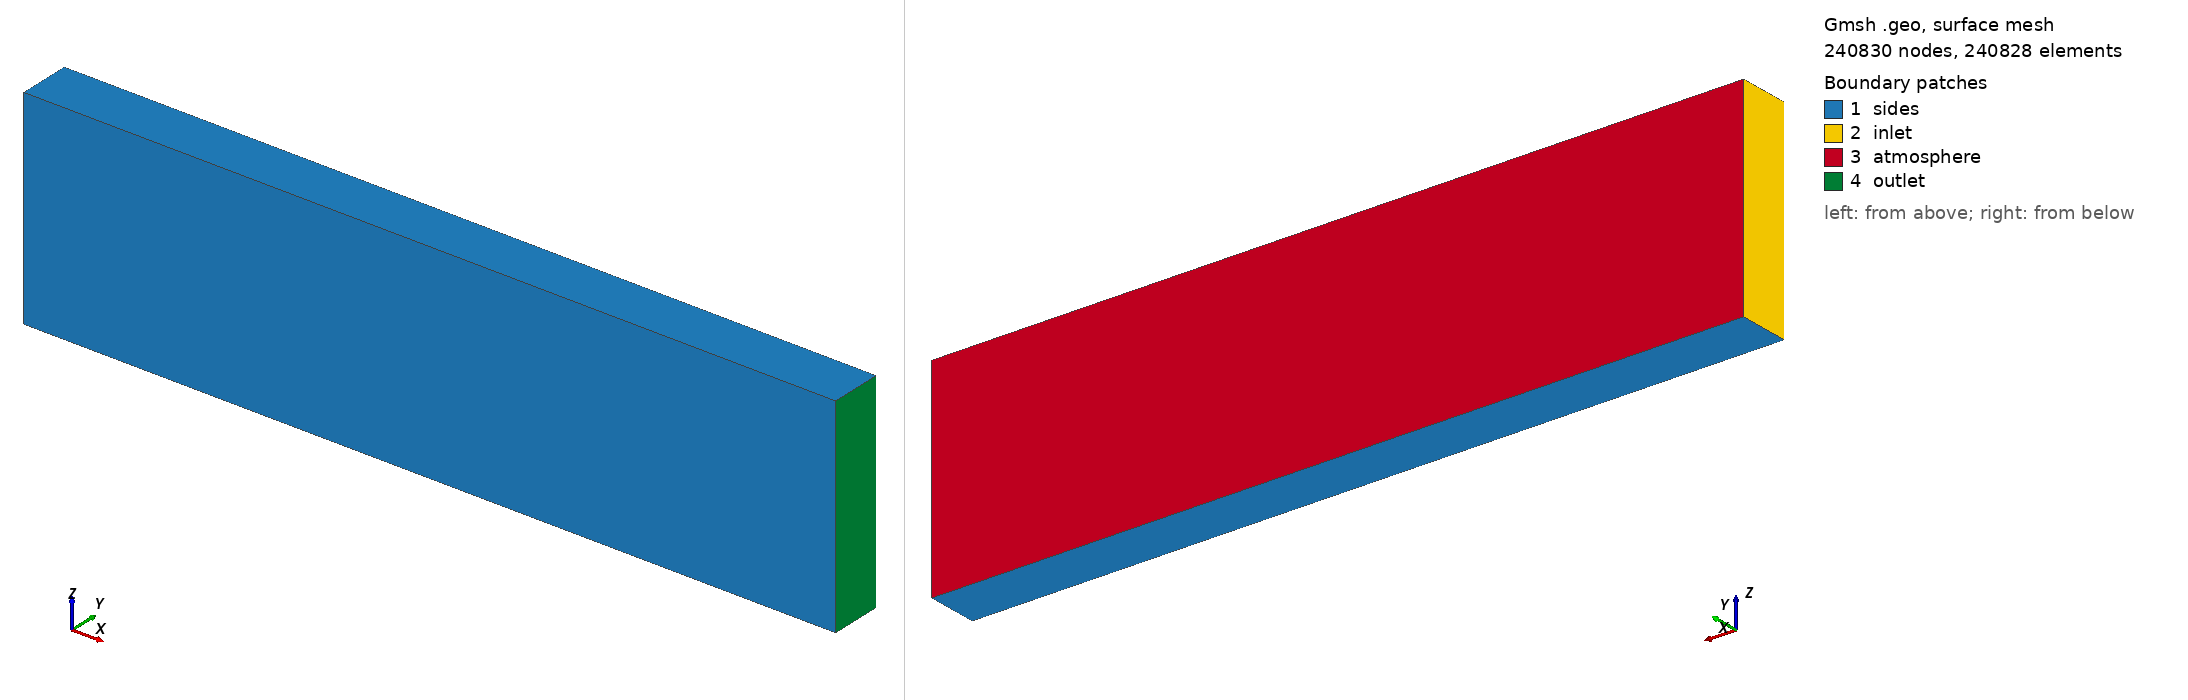

Gmsh geometry script, surface-meshed: 240830 nodes, 240828 surface elements. Boundary patches (legend numbers): 1 sides, 2 inlet, 3 atmosphere, 4 outlet. Left view from above one corner, right view from below the opposite corner. Legend entries are the model's physical surfaces. The drawing asked Gmsh for element sizes between 1% and 20% of the model's largest extent; the script's own settings can give other sizes.

=== base.geo (drawn) ===
dx = 0.06;

originx = -18.5;
originy = 0.0 + (-0.69+0.21)*(originx+18.5)/(17.98+19.01);
originz = -4.6;

lx = 17.5 - originx;
ly = 2.3 + (-0.69+0.21)*(originx+18.5)/(17.98+19.01) - originy;
lz = 4.6 - originz;

Point(1) = {originx, originy, originz};

Extrude {0, ly, 0} {
  Point{1}; Layers{ly/dx}; Recombine;
}

Extrude {lx, (-0.69+0.21)*lx/(17.98+19.01), 0} {
  Line{1}; Layers{lx/dx}; Recombine;
}

Extrude {0, 0, lz} {
  Surface{5}; Layers{lz/dx}; Recombine;
}

Coherence;

Physical Surface("inlet") = {14};
Physical Surface("outlet") = {22};
Physical Surface("atmosphere") = {18};
Physical Surface("sides") = {5,26,27};
Physical Volume(135) = {1};
Coherence;
